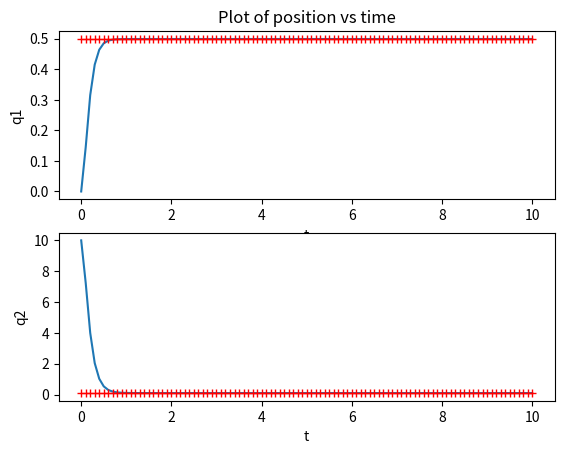

Generate this figure with matplotlib:
from matplotlib import pyplot as plt
import numpy as np
from scipy.integrate import odeint

class parameters:
    def __init__(self):
        # self.M =  np.array([[1, 0.1], [0.1, 2]])
        self.M = np.random.rand(2, 2)
        # 이거 항상 대각행렬임???
        # self.C =  np.array([[0.2, 0], [0, 0.1]])
        self.C = np.ones(2) * np.random.rand()
        self.K = np.array([[5, 1], [1, 10]])
        
        # Kp Kd 행렬은 항상 대각 행렬
        # q1의 상태와 q1의 상태가 독립적이라는 가정
        self.Kp = 100 * np.identity(2)
        # self.Kp = 100 * np.array([[1, 1], [1, 1]])
        self.Kd = 2 * np.sqrt(self.Kp)
        self.qdes = np.array([0.5, 0.1])

        # self.M_hat = self.M + np.array([[0.1, 0.01], [0.1, 0.01]])
        # self.C_hat = self.C + np.array([[0.2, 0.03], [0.3, 0.05]])
        # self.K_hat = self.K + np.array([[0.5, 0.05], [0.5, 0.05]])
        
        self.M_hat = self.M + 0.1 * np.random.rand(2, 2)
        self.C_hat = self.C + 0.1 * np.random.rand(2, 2)
        self.K_hat = self.K + 0.1 * np.random.rand(2, 2)

def control_partition_rhs(z,t, M,C,K,Kp,Kd,qdes,M_hat,C_hat,K_hat):

    q1, q1dot = z[0], z[1]
    q2, q2dot = z[2], z[3]
    
    q = np.array([q1,q2]);
    qdot = np.array([q1dot,q2dot]);

    # controller d
    # noise를 추가한 M_hat이 사용됨에 유의
    # tau = M.dot( -Kp.dot(q-qdes)-Kd.dot(qdot)) + C.dot(qdot) + K.dot(q)
    
    # imperfect model
    # K_hat.dot(q-qdes)도 해보자.
    tau = M_hat.dot( -Kp.dot(q-qdes)-Kd.dot(qdot)) + C_hat.dot(qdot) + K_hat.dot(q)

    # 여기에서는 M_hat이 아닌 M이 사용되었음
    A = M
    b = -C.dot(qdot)-K.dot(q)+tau
    invA = np.linalg.inv(A)
    qddot = invA.dot(b)

    zdot = np.array([qdot[0], qddot[0],qdot[1],qddot[1]]);

    return zdot

def plot(t, z, parms):
    plt.figure(1)

    plt.subplot(2, 1, 1)
    plt.plot(t,z[:,0])
    plt.plot(t, parms.qdes[0]*np.ones(len(t)),'r+');
    plt.xlabel("t")
    plt.ylabel("q1")
    plt.title("Plot of position vs time")

    plt.subplot(2, 1, 2)
    plt.plot(t,z[:,2])
    plt.plot(t, parms.qdes[1]*np.ones(len(t)),'r+');
    plt.xlabel("t")
    plt.ylabel("q2")

    plt.show()

if __name__=="__main__":
    parms = parameters()
    
    q1, q1dot, q2, q2dot = 0, 0, 10, 0
    t0, tend = 0, 10
    
    M, C, K = parms.M, parms.C, parms.K
    Kp, Kd, qdes = parms.Kp, parms.Kd, parms.qdes
    M_hat, C_hat, K_hat = parms.M_hat, parms.C_hat, parms.K_hat
    

    t = np.linspace(t0, tend, 101)
    z0 = np.array([q1, q1dot, q2, q2dot])
    z = odeint(control_partition_rhs, z0, t, \
            args=(M,C,K, Kp,Kd,qdes, M_hat,C_hat,K_hat )
        )

    plot(t, z, parms)